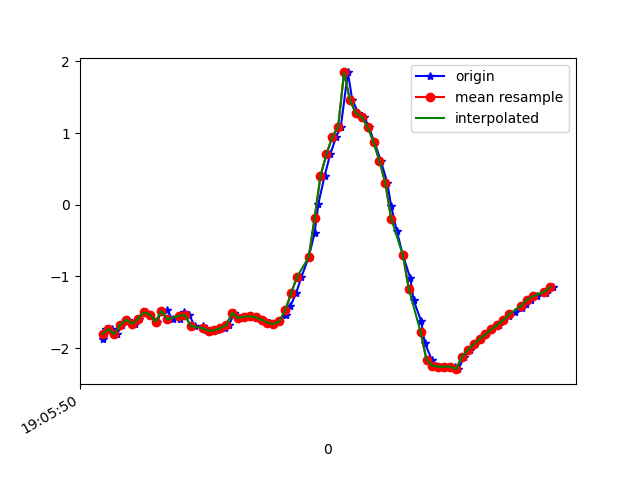

Data behind this chart, as committed beside it:
1618772750561, 1468434404634535, -1.8780218, -3.4108021, 8.993301
1618772750573, 1468434423865305, -1.734, -3.459, 9.004
1618772750593, 1468434443096075, -1.733, -3.404, 9.025
1618772750608, 1468434462326845, -1.809, -3.433, 8.999
1618772750627, 1468434481557615, -1.673, -3.495, 9.001
1618772750647, 1468434500788385, -1.602, -3.455, 9.03
1618772750669, 1468434520019155, -1.664, -3.463, 9.016
1618772750684, 1468434539249925, -1.591, -3.598, 8.976
1618772750708, 1468434558480695, -1.499, -3.564, 9.005
1618772750722, 1468434577711465, -1.533, -3.524, 9.015
1618772750745, 1468434596942235, -1.633, -3.615, 8.962
1618772750760, 1468434616173005, -1.488, -3.575, 9.003
1618772750779, 1468434635403775, -1.471, -3.529, 9.023
1618772750798, 1468434654634545, -1.601, -3.516, 9.006
1618772750822, 1468434673865315, -1.599, -3.668, 8.946
1618772750836, 1468434693096085, -1.494, -3.748, 8.931
1618772750855, 1468434712326855, -1.544, -3.899, 8.858
1618772750873, 1468434731557625, -1.697, -4.189, 8.696
1618772750900, 1468434750788395, -1.699, -4.513, 8.532
1618772750912, 1468434770019165, -1.743, -4.886, 8.314
1618772750933, 1468434789249935, -1.761, -5.372, 8.005
1618772750950, 1468434808480705, -1.751, -5.995, 7.552
1618772750975, 1468434827711475, -1.723, -6.742, 6.9
1618772750989, 1468434846942245, -1.68, -7.559, 6.007
1618772751008, 1468434866173015, -1.51, -8.231, 5.099
1618772751027, 1468434885403785, -1.581, -8.972, 3.612
1618772751049, 1468434904634555, -1.563, -9.372, 2.401
1618772751064, 1468434923865325, -1.556, -9.591, 1.275
1618772751083, 1468434943096095, -1.569, -9.67, 0.2462
1618772751103, 1468434962326865, -1.604, -9.648, -0.625
1618772751127, 1468434981557635, -1.647, -9.581, -1.236
1618772751142, 1468435000788405, -1.665, -9.52, -1.623
1618772751160, 1468435020019175, -1.628, -9.477, -1.892
1618772751183, 1468435039249945, -1.538, -9.441, -2.129
1618772751198, 1468435058480715, -1.411, -9.401, -2.381
1618772751217, 1468435077711485, -1.238, -9.351, -2.657
1618772751235, 1468435096942255, -1.011, -9.303, -2.911
1618772751260, 1468435116173025, -0.7313, -9.266, -3.106
1618772751280, 1468435135403795, -0.3936, -9.247, -3.222
1618772751293, 1468435154634565, 0.01643, -9.286, -3.133
1618772751314, 1468435173865335, 0.4025, -9.412, -2.701
1618772751333, 1468435193096105, 0.7025, -9.563, -2.023
1618772751353, 1468435212326875, 0.944, -9.647, -1.441
1618772751369, 1468435231557645, 1.087, -9.684, -1.039
1618772751393, 1468435250788415, 1.845, -9.623, 0.1775
1618772751408, 1468435270019185, 1.458, -9.691, -0.09503
1618772751429, 1468435289249955, 1.277, -9.714, 0.2363
1618772751449, 1468435308480725, 1.221, -9.684, 0.8721
1618772751464, 1468435327711495, 1.086, -9.619, 1.53
1618772751483, 1468435346942265, 0.8752, -9.526, 2.128
1618772751505, 1468435366173035, 0.6102, -9.405, 2.685
1618772751527, 1468435385403805, 0.3048, -9.212, 3.33
1618772751540, 1468435404634575, -0.02157, -8.86, 4.187
1618772751559, 1468435423865345, -0.365, -8.292, 5.21
1618772751580, 1468435443096115, -0.7078, -7.506, 6.261
1618772751605, 1468435462326885, -1.026, -6.502, 7.26
1618772751616, 1468435481557655, -1.331, -5.329, 8.116
1618772751642, 1468435500788425, -1.627, -4.093, 8.754
1618772751654, 1468435520019195, -1.929, -3.044, 9.113
1618772751678, 1468435539249965, -2.164, -2.421, 9.247
1618772751693, 1468435558480735, -2.247, -2.291, 9.26
... 21 more rows
